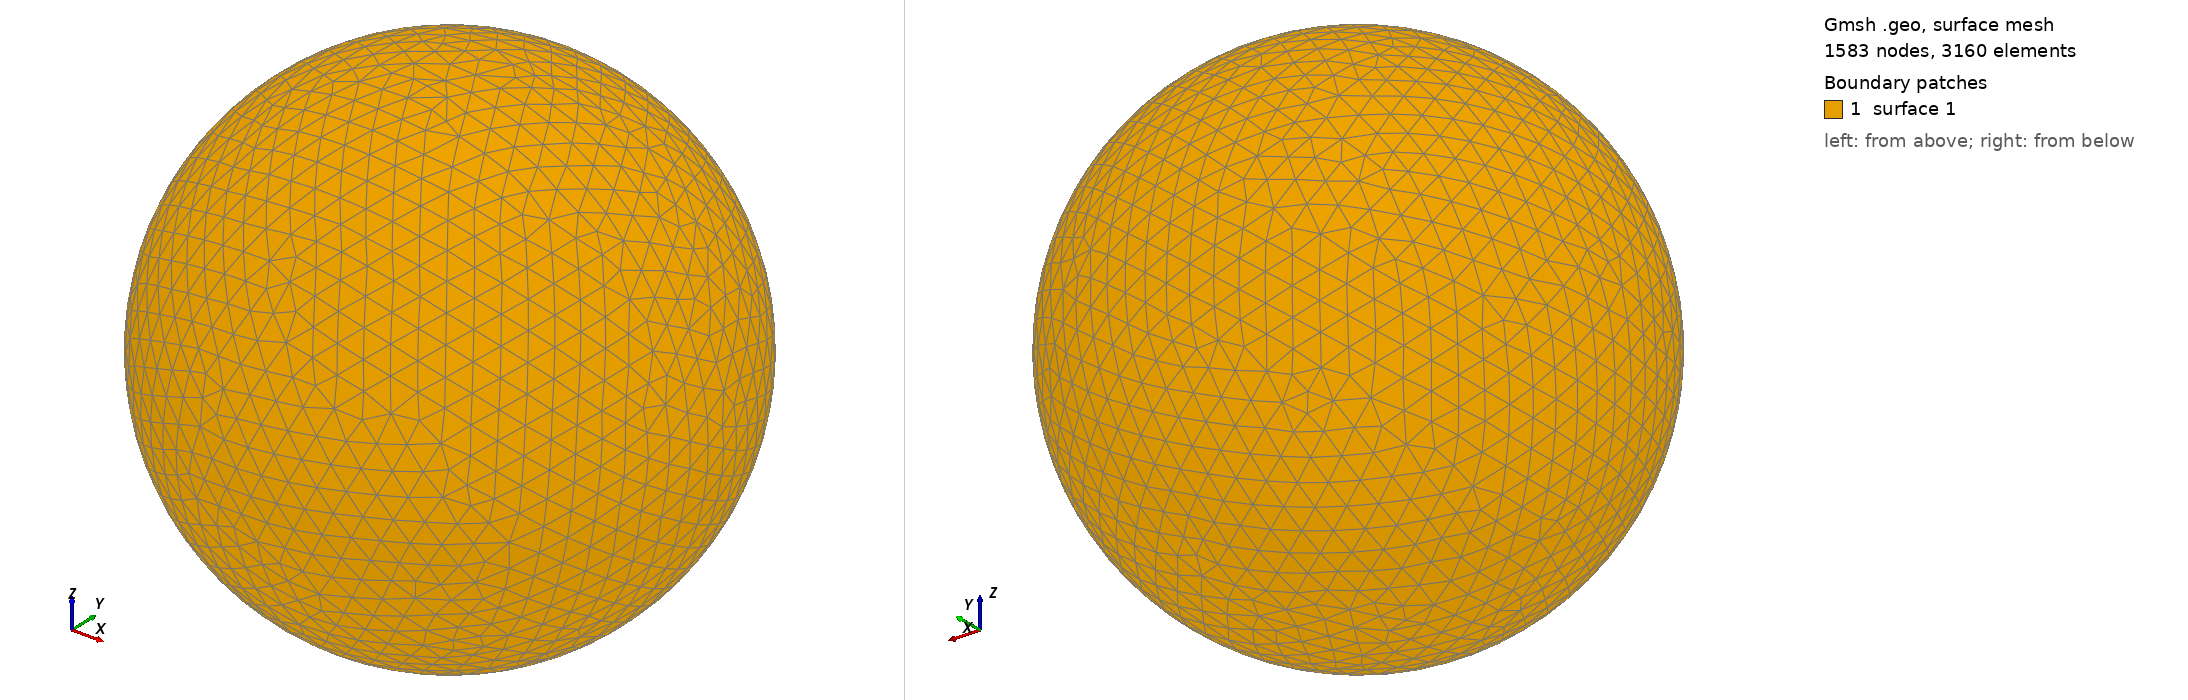

Gmsh geometry script, surface-meshed: 1583 nodes, 3160 surface elements. Boundary patches (legend numbers): 1 surface 1. Left view from above one corner, right view from below the opposite corner. The script declares no physical surfaces, so the legend lists its geometric surfaces. The drawing asked Gmsh for element sizes between 1% and 20% of the model's largest extent; the script's own settings can give other sizes.

=== shot1347.geo (drawn) ===
SetFactory("OpenCASCADE");
Point(1) = {0,0,0,0};
Sphere(1) = {0,0,0,0.04114000};
MeshSize{ PointsOf{ Surface{:}; } } = 0.004114000;
Mesh.ElementOrder=1;
Mesh.Format=39;
